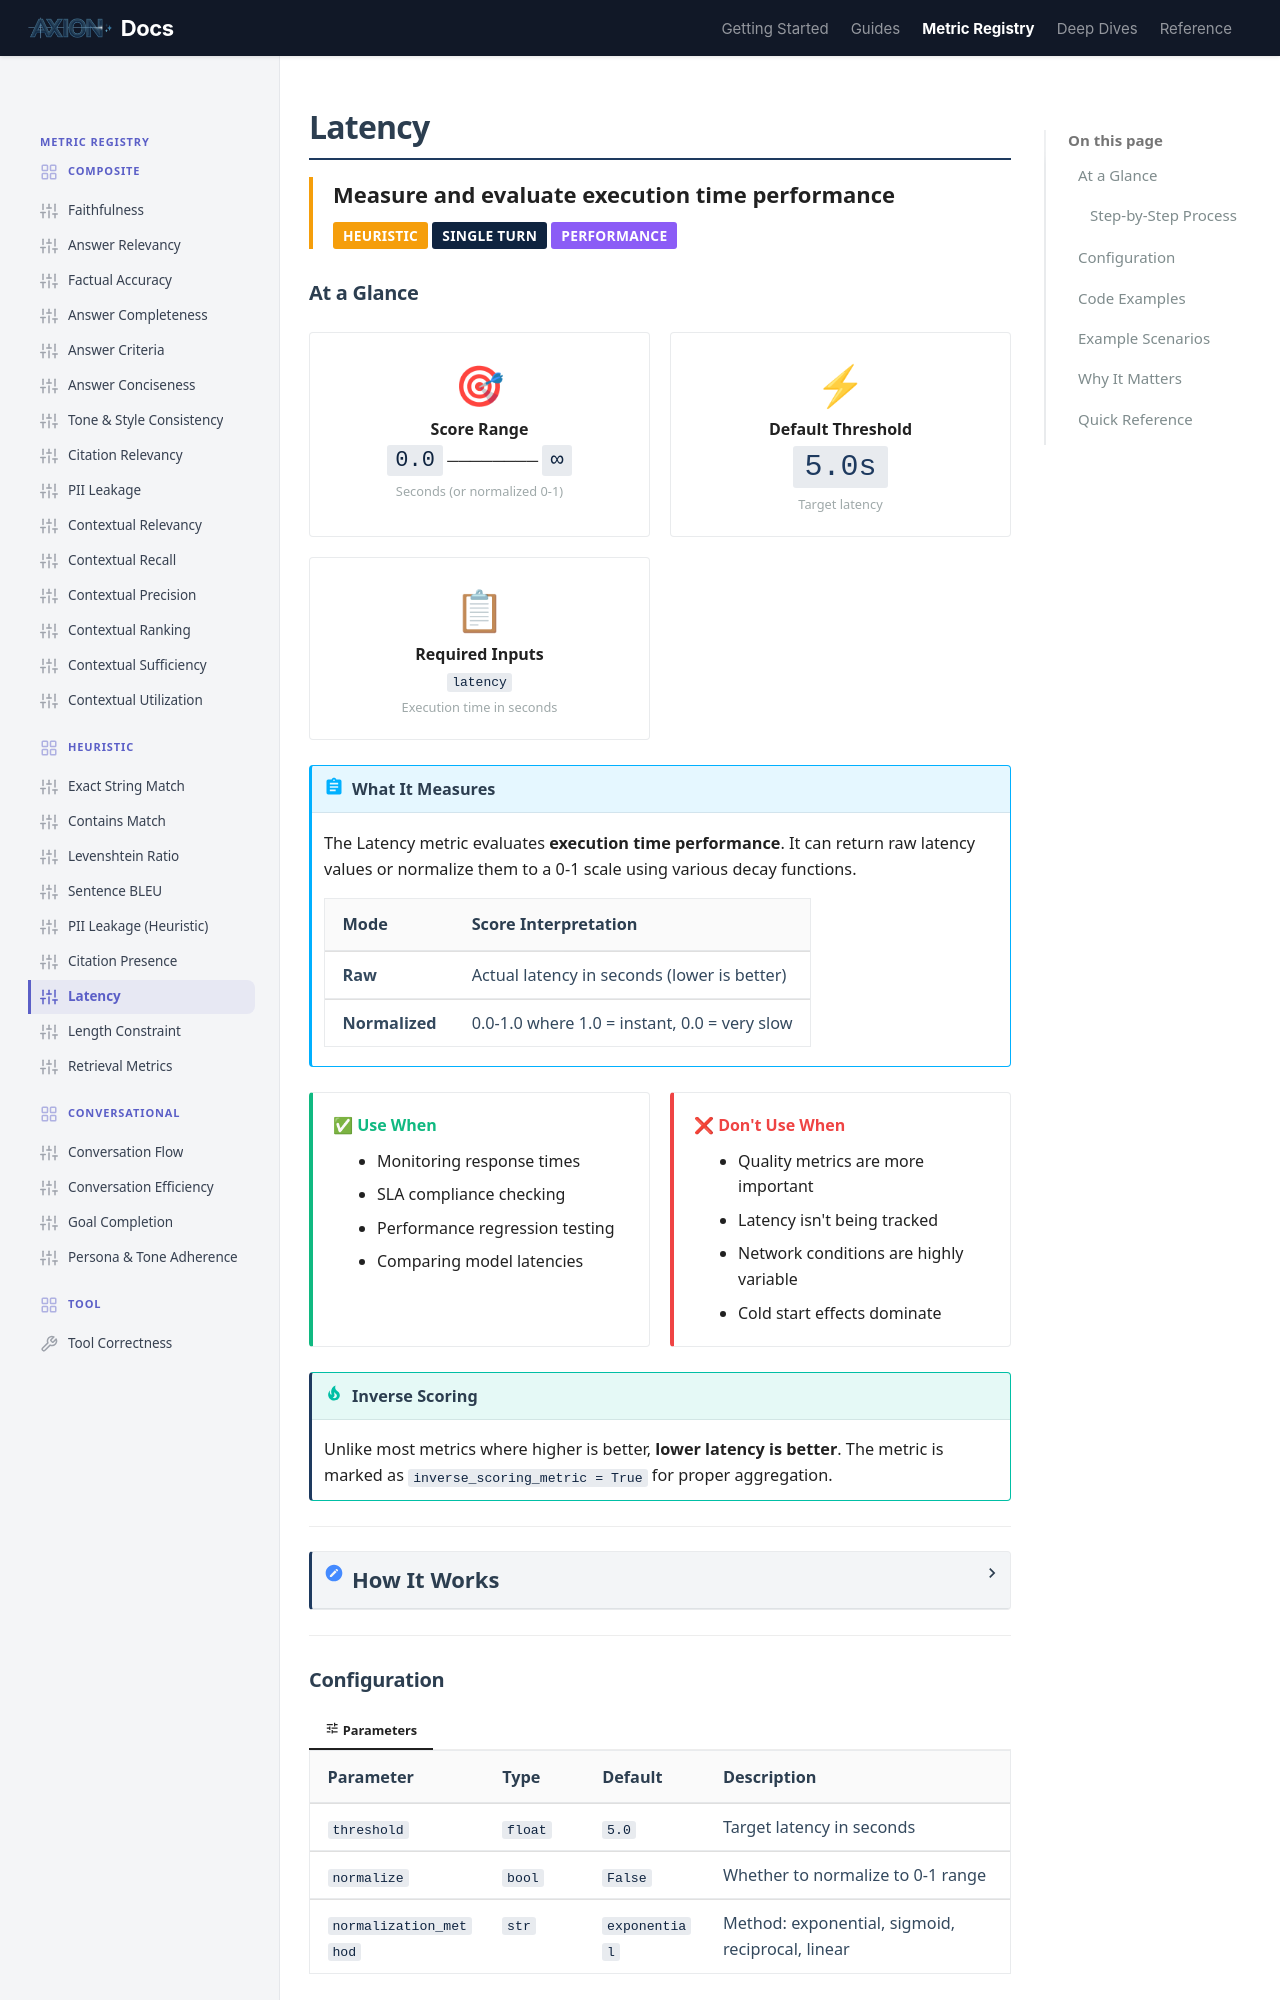

repository: ax-foundry/axion · page: metric-registry/heuristic/latency/index.html · generator: mkdocs

---
icon: custom/sliders
---
# Latency

<div style="border-left: 4px solid #f59e0b; padding-left: 1rem; margin-bottom: 1.5rem;">
<strong style="font-size: 1.1rem;">Measure and evaluate execution time performance</strong><br>
<span class="badge" style="margin-top: 0.5rem; background: #f59e0b;">Heuristic</span>
<span class="badge" style="background: #0F2440;">Single Turn</span>
<span class="badge" style="background: #8b5cf6;">Performance</span>
</div>
